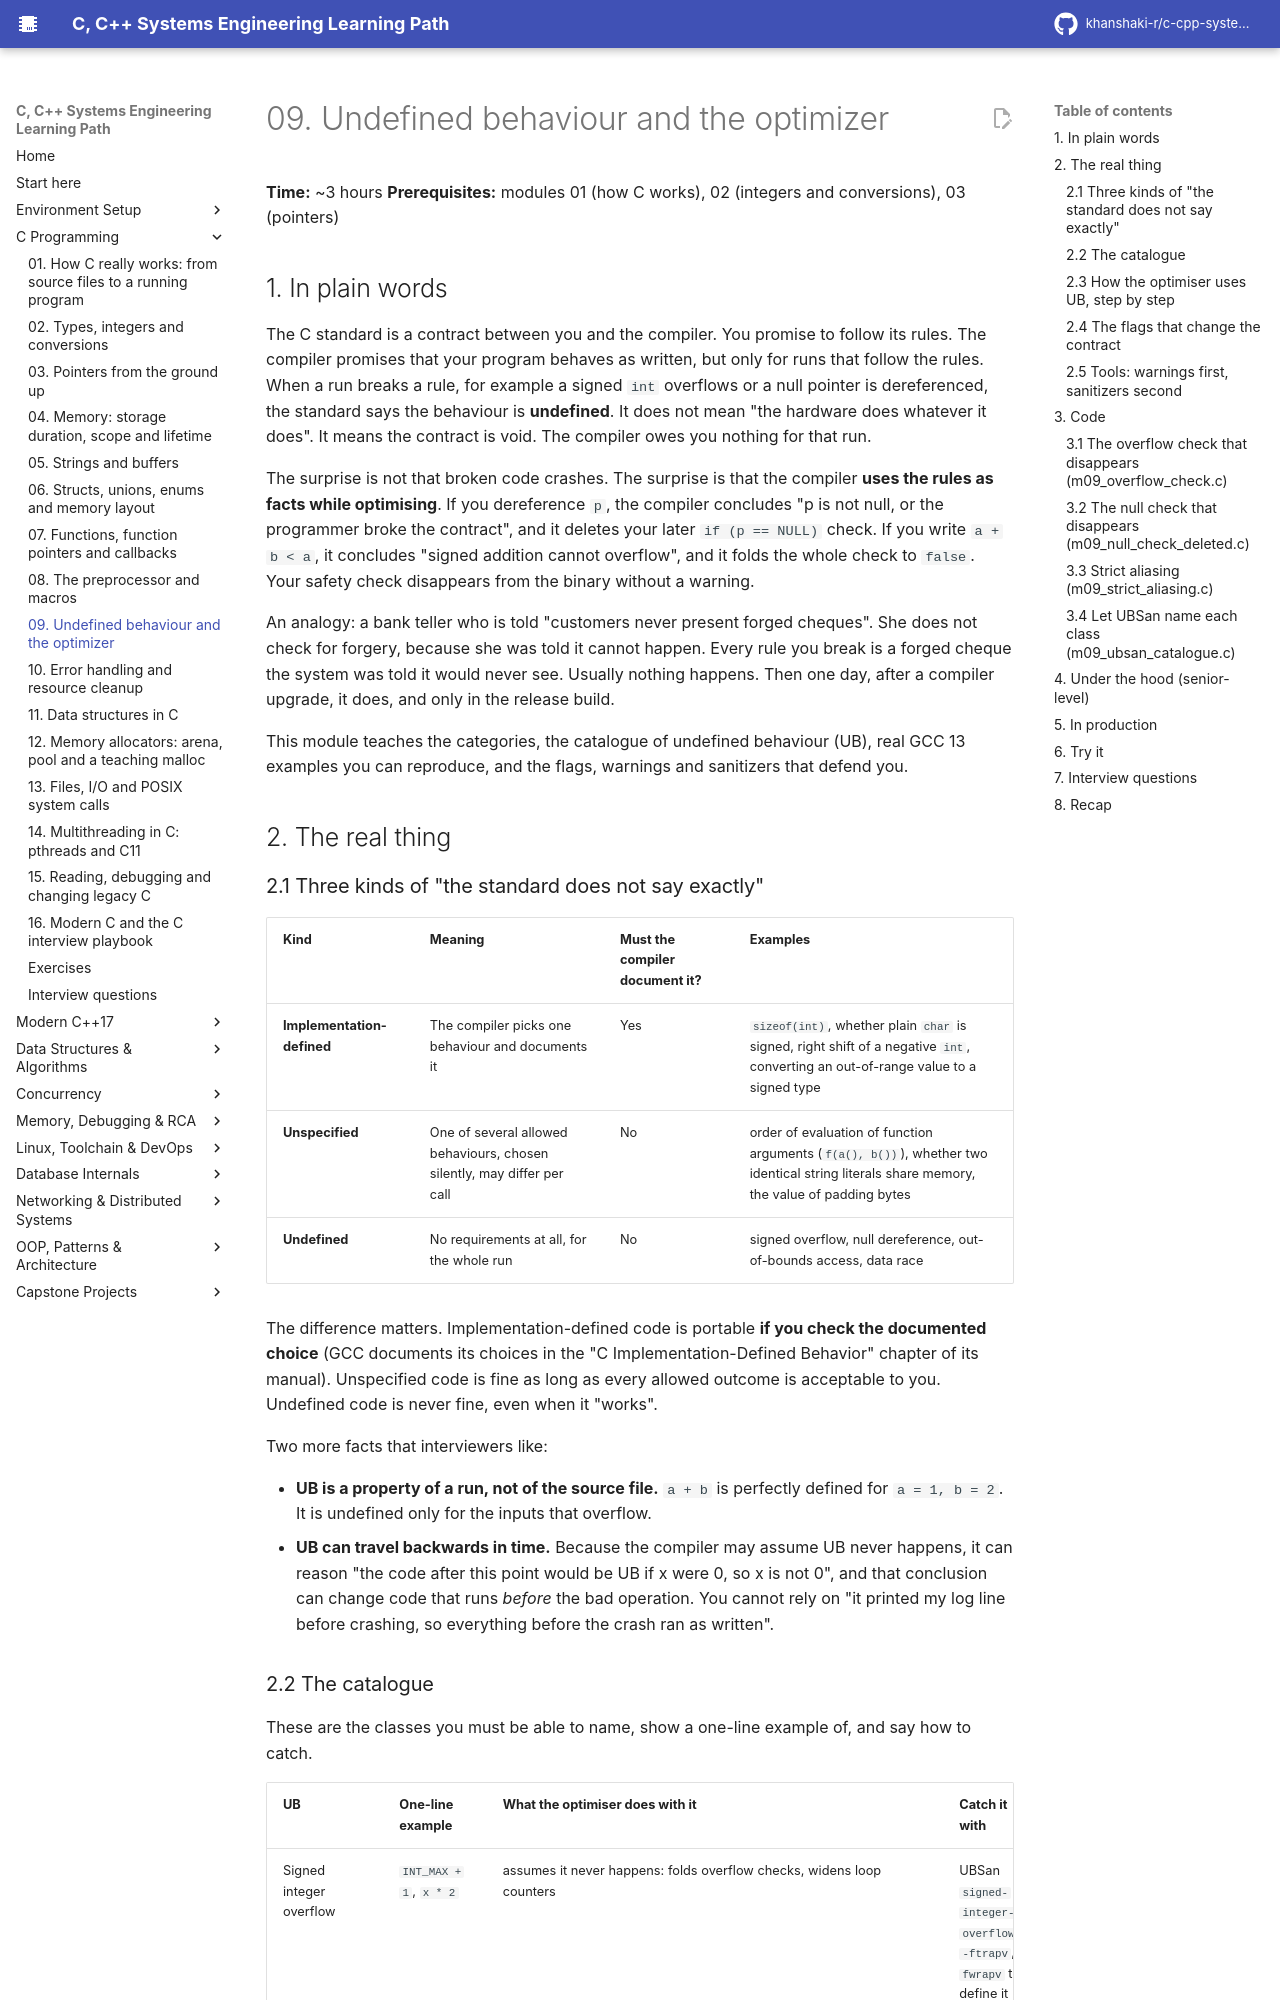

repository: khanshaki-r/c-cpp-systems-learning-path · page: 12_C_Programming/09_undefined_behaviour_and_the_optimizer/index.html · generator: mkdocs

# 09. Undefined behaviour and the optimizer

**Time:** ~3 hours   **Prerequisites:** modules 01 (how C works), 02 (integers and conversions), 03 (pointers)

## 1. In plain words

The C standard is a contract between you and the compiler. You promise to follow its rules.
The compiler promises that your program behaves as written, but only for runs that follow the
rules. When a run breaks a rule, for example a signed `int` overflows or a null pointer is
dereferenced, the standard says the behaviour is **undefined**. It does not mean "the hardware
does whatever it does". It means the contract is void. The compiler owes you nothing for that run.

The surprise is not that broken code crashes. The surprise is that the compiler **uses the rules
as facts while optimising**. If you dereference `p`, the compiler concludes "p is not null, or
the programmer broke the contract", and it deletes your later `if (p == NULL)` check. If you
write `a + b < a`, it concludes "signed addition cannot overflow", and it folds the whole check
to `false`. Your safety check disappears from the binary without a warning.

An analogy: a bank teller who is told "customers never present forged cheques". She does not
check for forgery, because she was told it cannot happen. Every rule you break is a forged
cheque the system was told it would never see. Usually nothing happens. Then one day, after a
compiler upgrade, it does, and only in the release build.

This module teaches the categories, the catalogue of undefined behaviour (UB), real GCC 13
examples you can reproduce, and the flags, warnings and sanitizers that defend you.

## 2. The real thing

### 2.1 Three kinds of "the standard does not say exactly"

| Kind | Meaning | Must the compiler document it? | Examples |
|------|---------|-------------------------------|----------|
| **Implementation-defined** | The compiler picks one behaviour and documents it | Yes | `sizeof(int)`, whether plain `char` is signed, right shift of a negative `int`, converting an out-of-range value to a signed type |
| **Unspecified** | One of several allowed behaviours, chosen silently, may differ per call | No | order of evaluation of function arguments (`f(a(), b())`), whether two identical string literals share memory, the value of padding bytes |
| **Undefined** | No requirements at all, for the whole run | No | signed overflow, null dereference, out-of-bounds access, data race |

The difference matters. Implementation-defined code is portable **if you check the documented
choice** (GCC documents its choices in the "C Implementation-Defined Behavior" chapter of its
manual). Unspecified code is fine as long as every allowed outcome is acceptable to you.
Undefined code is never fine, even when it "works".

Two more facts that interviewers like:

- **UB is a property of a run, not of the source file.** `a + b` is perfectly defined for
  `a = 1, b = 2`. It is undefined only for the inputs that overflow.
- **UB can travel backwards in time.** Because the compiler may assume UB never happens, it can
  reason "the code after this point would be UB if x were 0, so x is not 0", and that conclusion
  can change code that runs *before* the bad operation. You cannot rely on "it printed my log
  line before crashing, so everything before the crash ran as written".
